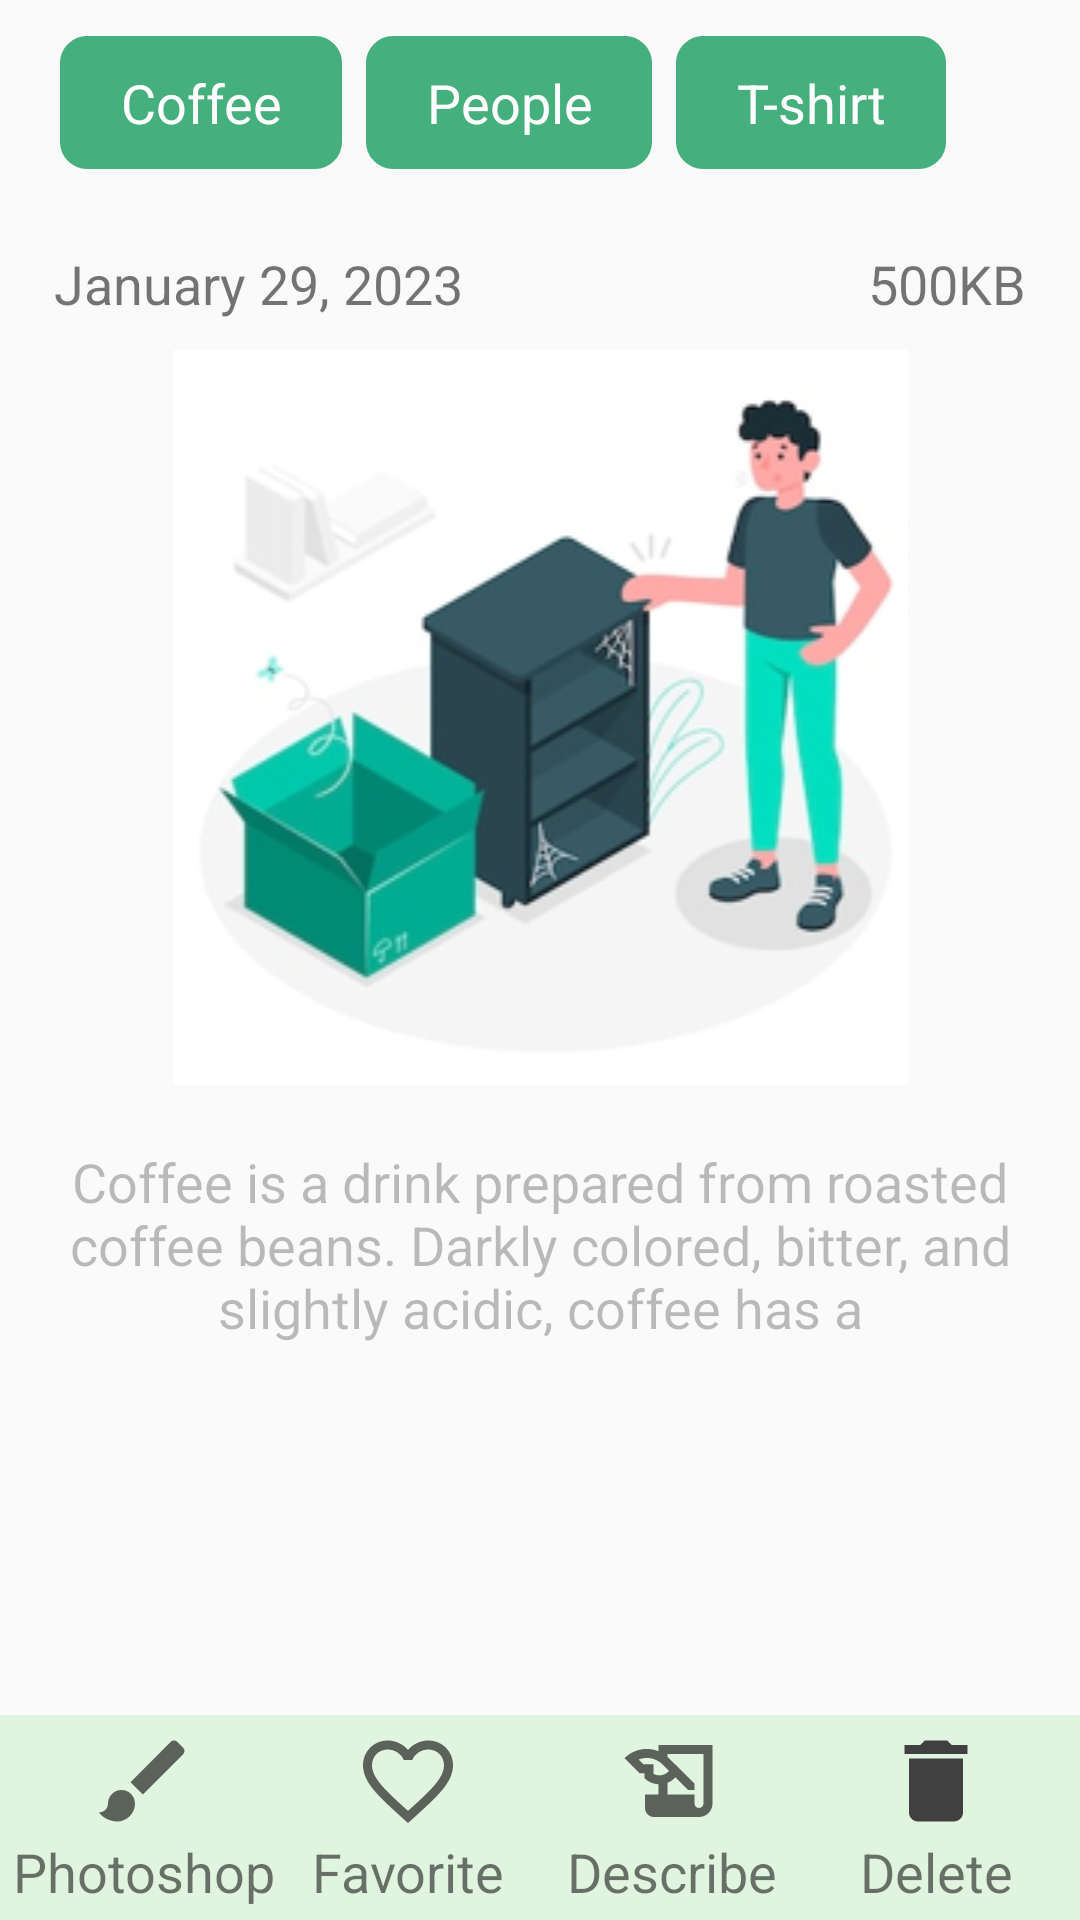

Write the Android layout XML for this screen, with the resource values it uses.
<!-- AndroidManifest.xml: application theme Theme.AppCompat.Light.NoActionBar -->
<!-- res/layout/activity_image.xml -->
<?xml version="1.0" encoding="utf-8"?>
<RelativeLayout xmlns:android="http://schemas.android.com/apk/res/android"
    xmlns:tools="http://schemas.android.com/tools"
    android:layout_width="match_parent"
    android:layout_height="match_parent"
    xmlns:app="http://schemas.android.com/apk/res-auto"
    tools:context=".manipulation.activities.ImageActivity"
    android:id="@+id/view_root">

    <RelativeLayout
        android:id="@+id/layout_header"
        android:layout_width="match_parent"
        android:layout_height="wrap_content"
        android:layout_alignParentTop="true"
        android:padding="8dp"
        android:layout_marginTop="4dp">

        <ImageView
            android:id="@+id/image_view_backward"
            android:layout_width="wrap_content"
            android:layout_height="wrap_content"
            android:src="@drawable/icon_backward_arrow"
            android:layout_marginRight="8dp"
            android:layout_alignParentLeft="true"/>

        <HorizontalScrollView
            android:id="@+id/layout_tags"
            android:layout_width="wrap_content"
            android:layout_height="wrap_content"
            android:layout_toRightOf="@id/image_view_backward"
            >

            <LinearLayout
                android:layout_width="wrap_content"
                android:layout_height="wrap_content"
                android:orientation="horizontal"
                android:paddingLeft="4dp"
                android:paddingRight="4dp">

                <TextView
                    android:id="@+id/text_view_tag1"
                    android:layout_width="wrap_content"
                    android:layout_height="wrap_content"
                    android:layout_marginRight="8dp"
                    android:background="@drawable/border_tags"
                    android:gravity="center"
                    android:text="Coffee"
                    android:textColor="@color/white"
                    android:textSize="18sp" />

                <TextView
                    android:id="@+id/text_view_tag2"
                    android:layout_width="wrap_content"
                    android:layout_height="wrap_content"
                    android:text="People"
                    android:textSize="18sp"
                    android:gravity="center"
                    android:background="@drawable/border_tags"
                    android:textColor="@color/white"
                    android:layout_marginRight="8dp"/>

                <TextView
                    android:id="@+id/text_view_tag3"
                    android:layout_width="wrap_content"
                    android:layout_height="wrap_content"
                    android:text="T-shirt"
                    android:textSize="18sp"
                    android:gravity="center"
                    android:background="@drawable/border_tags"
                    android:textColor="@color/white"
                    android:layout_marginRight="2dp"/>
            </LinearLayout>
        </HorizontalScrollView>

        <LinearLayout
            android:id="@+id/layout_reset_confirm"
            android:layout_width="wrap_content"
            android:layout_height="wrap_content"
            android:layout_alignParentRight="true"
            android:orientation="horizontal"
            android:visibility="gone">
            <Button
                android:id="@+id/btn_reset"
                android:layout_width="wrap_content"
                android:layout_height="wrap_content"
                android:text="Reset"
                android:textAllCaps="false"
                android:textColor="@color/confirmation"
                android:textSize="18sp"
                android:background="@drawable/border_reset"
                android:layout_marginRight="8dp"/>

            <Button
                android:id="@+id/btn_confirm"
                android:layout_width="wrap_content"
                android:layout_height="wrap_content"
                android:text="Confirm"
                android:textAllCaps="false"
                android:textColor="@color/white"
                android:textSize="18sp"
                android:background="@drawable/button_border_confirm"/>
        </LinearLayout>

    </RelativeLayout>

    <ScrollView
        android:layout_width="match_parent"
        android:layout_height="wrap_content"
        android:layout_below="@id/layout_header"
        android:layout_marginBottom="70dp">
        <LinearLayout
            android:layout_width="match_parent"
            android:layout_height="wrap_content"
            android:padding="8dp"
            android:orientation="vertical">

            <RelativeLayout
                android:id="@+id/layout_datetime_size"
                android:layout_width="match_parent"
                android:layout_height="wrap_content"

                android:layout_margin="10dp">

                <TextView
                    android:id="@+id/text_view_datetime"
                    android:layout_width="wrap_content"
                    android:layout_height="wrap_content"
                    android:text="January 29, 2023"
                    android:textSize="18sp"
                    android:layout_alignParentLeft="true"/>

                <TextView
                    android:id="@+id/text_view_size"
                    android:layout_width="wrap_content"
                    android:layout_height="wrap_content"
                    android:text="500KB"
                    android:textSize="18sp"
                    android:layout_alignParentRight="true"/>
            </RelativeLayout>

            <LinearLayout
                android:id="@+id/layout_image_description"
                android:layout_width="match_parent"
                android:layout_height="match_parent"
                android:orientation="vertical"
                android:layout_below="@+id/layout_datetime_size">

                <ImageView
                    android:id="@+id/image_view_image"
                    android:layout_width="match_parent"
                    android:layout_height="wrap_content"
                    android:layout_gravity="center"
                    android:layout_marginBottom="10dp"
                    android:src="@drawable/background" />

                <LinearLayout
                    android:layout_width="match_parent"
                    android:layout_height="wrap_content"
                    android:padding="10dp">
                    <EditText
                        android:id="@+id/edit_text_description"
                        android:layout_width="match_parent"
                        android:layout_height="wrap_content"
                        android:enabled="false"
                        android:text="Coffee is a drink prepared from roasted coffee beans. Darkly colored, bitter, and slightly acidic, coffee has a"
                        android:textSize="18sp"
                        android:background="@null"
                        android:textAlignment="center"
                        />
                </LinearLayout>
            </LinearLayout>
        </LinearLayout>
    </ScrollView>

    <LinearLayout
        android:id="@+id/layout_bottom"
        android:layout_width="match_parent"
        android:layout_height="wrap_content"
        android:layout_alignParentBottom="true"
        android:background="#E1F4E0"
        android:orientation="horizontal"
        android:padding="4dp">

        <TextView
            android:id="@+id/text_view_photoshop"
            android:layout_width="0dp"
            android:layout_height="wrap_content"
            android:drawableTop="@drawable/icon_photoshop"
            android:text="Photoshop"
            android:textSize="18sp"
            android:gravity="center"
            android:layout_weight="0.25"/>

        <TextView
            android:id="@+id/text_view_favorite"
            android:layout_width="0dp"
            android:layout_height="wrap_content"
            android:drawableTop="@drawable/favorite_border"
            android:text="Favorite"
            android:textSize="18sp"
            android:gravity="center"
            android:layout_weight="0.25"/>

        <TextView
            android:id="@+id/text_view_describe"
            android:layout_width="0dp"
            android:layout_height="wrap_content"
            android:drawableTop="@drawable/icon_describe"
            android:text="Describe"
            android:textSize="18sp"
            android:gravity="center"
            android:layout_weight="0.25"/>

        <TextView
            android:id="@+id/text_view_delete_in_file"
            android:layout_width="0dp"
            android:layout_height="wrap_content"
            android:drawableTop="@drawable/icon_delete_images"
            android:text="Delete"
            android:textSize="18sp"
            android:gravity="center"
            android:layout_weight="0.25"/>

        <TextView
            android:visibility="gone"
            android:id="@+id/text_view_delete_in_album"
            android:layout_width="0dp"
            android:layout_height="wrap_content"
            android:drawableTop="@drawable/icon_cut_image"
            android:text="Delete"
            android:textSize="18sp"
            android:gravity="center"
            android:layout_weight="0.25"/>

    </LinearLayout>
</RelativeLayout>
<!-- resources referenced by this layout -->
<resources>
  <color name="confirmation">#3A8392</color>
  <color name="white">#FFFFFF</color>
  <!-- drawable border_reset (drawable) -->
  <?xml version="1.0" encoding="utf-8"?>
  <shape xmlns:android="http://schemas.android.com/apk/res/android"
      android:shape="rectangle">
      <corners android:radius="8dp" />
      <stroke android:width="2dp" android:color="@color/confirmation" />
      <solid android:color="@android:color/transparent"/>
  </shape>
  <!-- drawable border_tags (drawable) -->
  <?xml version="1.0" encoding="utf-8"?>
  <shape xmlns:android="http://schemas.android.com/apk/res/android"
      android:shape="rectangle">
      <corners android:radius="8dp" />
      <stroke android:width="2dp" android:color="@color/main" />
      <solid android:color="@color/main"/>
      <padding android:top="10dp"
               android:right="20dp"
               android:bottom="10dp"
               android:left="20dp"/>
  </shape>
  <!-- drawable button_border_confirm (drawable) -->
  <?xml version="1.0" encoding="utf-8"?>
  <shape xmlns:android="http://schemas.android.com/apk/res/android"
      android:shape="rectangle">
      <corners android:radius="8dp" />
      <stroke android:width="2dp" android:color="#3A8392" />
      <solid android:color="@color/confirmation"/>
  </shape>
  <!-- drawable favorite_border (drawable) -->
  <vector android:alpha="0.6" android:height="36dp" android:tint="#000000"
      android:viewportHeight="24" android:viewportWidth="24"
      android:width="36dp" xmlns:android="http://schemas.android.com/apk/res/android">
      <path android:fillColor="@android:color/white" android:pathData="M16.5,3c-1.74,0 -3.41,0.81 -4.5,2.09C10.91,3.81 9.24,3 7.5,3 4.42,3 2,5.42 2,8.5c0,3.78 3.4,6.86 8.55,11.54L12,21.35l1.45,-1.32C18.6,15.36 22,12.28 22,8.5 22,5.42 19.58,3 16.5,3zM12.1,18.55l-0.1,0.1 -0.1,-0.1C7.14,14.24 4,11.39 4,8.5 4,6.5 5.5,5 7.5,5c1.54,0 3.04,0.99 3.57,2.36h1.87C13.46,5.99 14.96,5 16.5,5c2,0 3.5,1.5 3.5,3.5 0,2.89 -3.14,5.74 -7.9,10.05z"/>
  </vector>
  <!-- drawable icon_delete_images (drawable) -->
  <vector android:height="36dp" android:tint="#404040"
      android:viewportHeight="24" android:viewportWidth="24"
      android:width="36dp" xmlns:android="http://schemas.android.com/apk/res/android">
      <path android:fillColor="@android:color/white" android:pathData="M6,19c0,1.1 0.9,2 2,2h8c1.1,0 2,-0.9 2,-2V7H6v12zM19,4h-3.5l-1,-1h-5l-1,1H5v2h14V4z"/>
  </vector>
  <!-- drawable icon_describe (drawable) -->
  <vector android:alpha="0.6" android:height="36dp" android:tint="#000000"
      android:viewportHeight="24" android:viewportWidth="24"
      android:width="36dp" xmlns:android="http://schemas.android.com/apk/res/android">
      <path android:fillColor="@android:color/white" android:pathData="M9,4v1.38c-0.83,-0.33 -1.72,-0.5 -2.61,-0.5c-1.79,0 -3.58,0.68 -4.95,2.05l3.33,3.33h1.11v1.11c0.86,0.86 1.98,1.31 3.11,1.36V15H6v3c0,1.1 0.9,2 2,2h10c1.66,0 3,-1.34 3,-3V4H9zM7.89,10.41V8.26H5.61L4.57,7.22C5.14,7 5.76,6.88 6.39,6.88c1.34,0 2.59,0.52 3.54,1.46l1.41,1.41l-0.2,0.2c-0.51,0.51 -1.19,0.8 -1.92,0.8C8.75,10.75 8.29,10.63 7.89,10.41zM19,17c0,0.55 -0.45,1 -1,1s-1,-0.45 -1,-1v-2h-6v-2.59c0.57,-0.23 1.1,-0.57 1.56,-1.03l0.2,-0.2L15.59,14H17v-1.41l-6,-5.97V6h8V17z"/>
  </vector>
  <!-- drawable icon_photoshop (drawable) -->
  <vector android:alpha="0.6" android:height="36dp" android:tint="#000000"
      android:viewportHeight="24" android:viewportWidth="24"
      android:width="36dp" xmlns:android="http://schemas.android.com/apk/res/android">
      <path android:fillColor="@android:color/white" android:pathData="M7,14c-1.66,0 -3,1.34 -3,3 0,1.31 -1.16,2 -2,2 0.92,1.22 2.49,2 4,2 2.21,0 4,-1.79 4,-4 0,-1.66 -1.34,-3 -3,-3zM20.71,4.63l-1.34,-1.34c-0.39,-0.39 -1.02,-0.39 -1.41,0L9,12.25 11.75,15l8.96,-8.96c0.39,-0.39 0.39,-1.02 0,-1.41z"/>
  </vector>
  <color name="main">#45af7d</color>
</resources>
